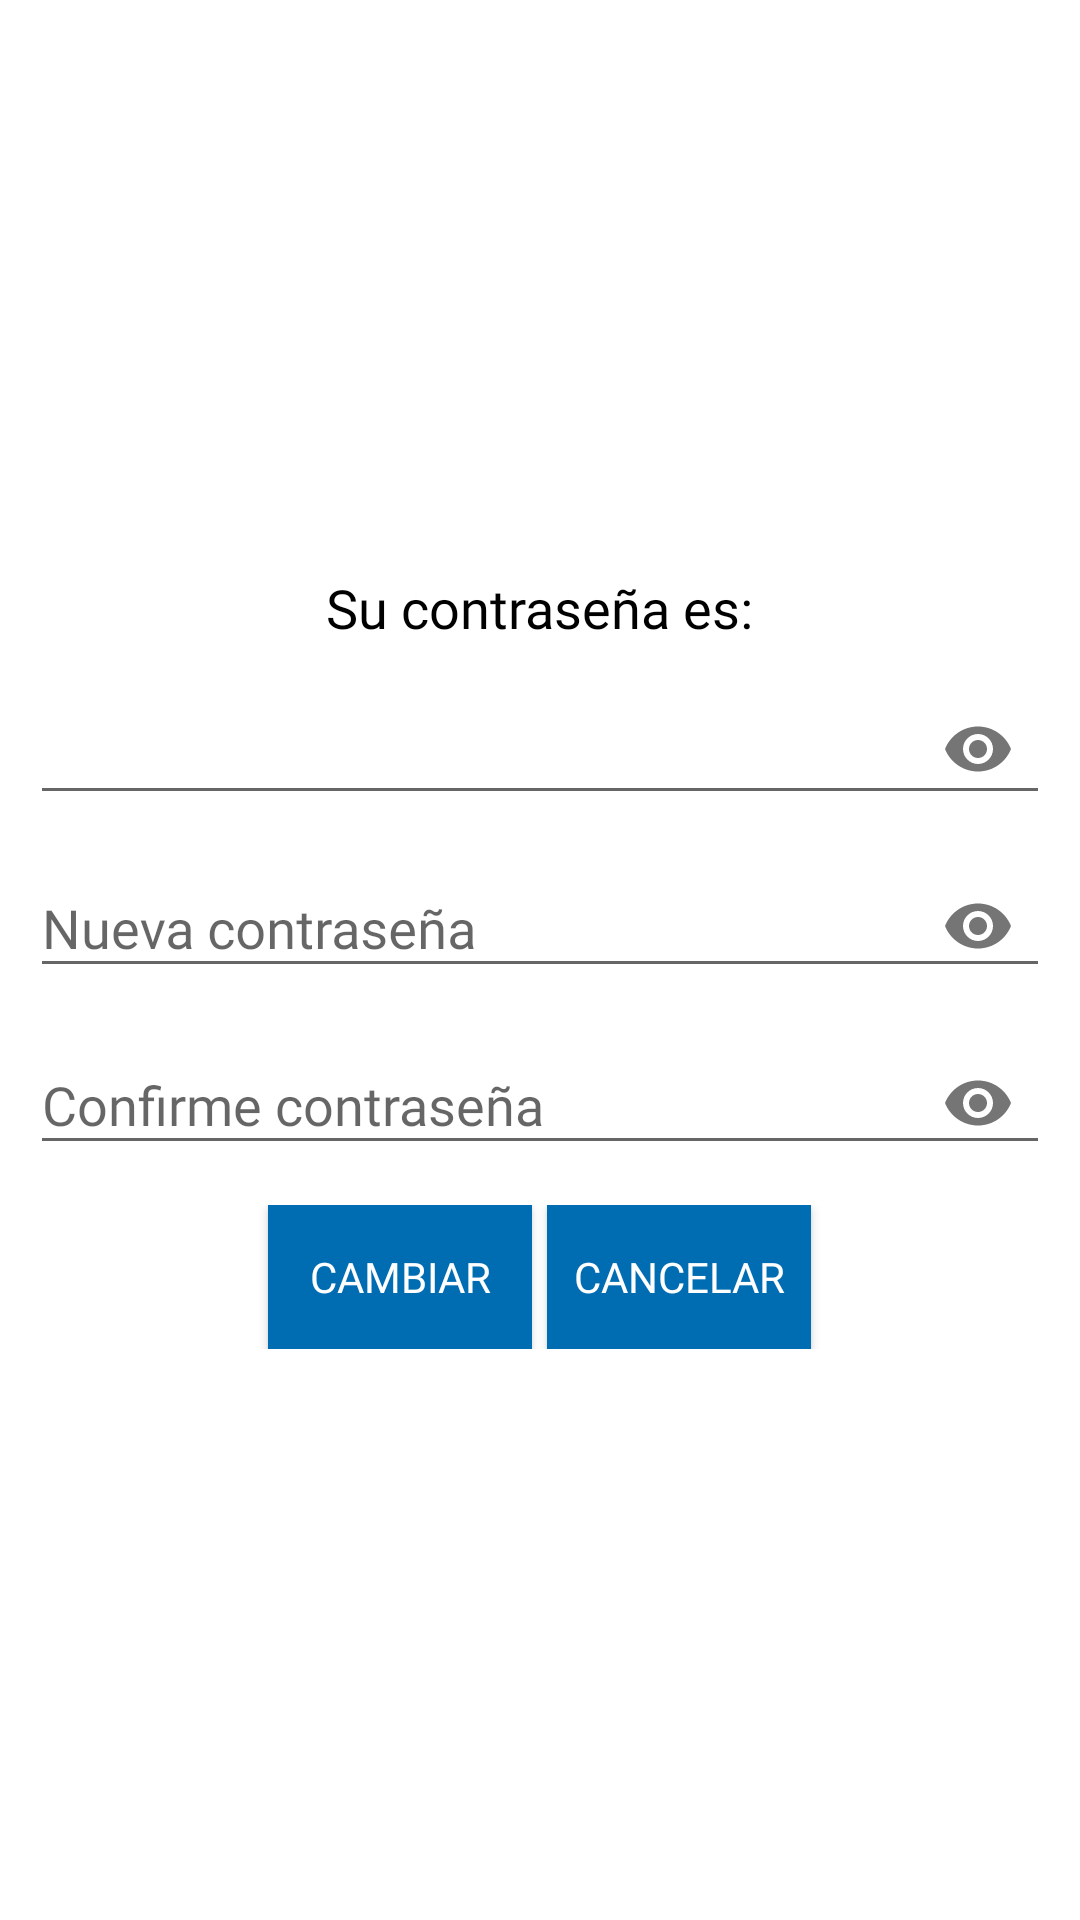

Layout XML and referenced resources for this Android screen:
<!-- AndroidManifest.xml: application theme AppTheme -->
<!-- res/layout/cuadro_dialogo_password.xml -->
<?xml version="1.0" encoding="utf-8"?>
<androidx.appcompat.widget.LinearLayoutCompat
    xmlns:android="http://schemas.android.com/apk/res/android"
    android:layout_width="380dp"
    android:layout_height="wrap_content"
    xmlns:app="http://schemas.android.com/apk/res-auto"
    android:orientation="vertical"
    android:padding="10dp"
    android:layout_gravity="center"
    android:background="#fff">

    <androidx.appcompat.widget.LinearLayoutCompat
        android:layout_width="match_parent"
        android:layout_height="match_parent"
        android:gravity="center"
        android:orientation="vertical">


        <TextView
            android:text="@string/TXT_password"
            android:layout_width="wrap_content"
            android:layout_height="wrap_content"
            android:fontFamily="@font/opensans_regular"
            android:textColor="#000"
            android:textSize="18sp"/>

        <com.google.android.material.textfield.TextInputLayout
            android:layout_width="match_parent"
            android:layout_height="wrap_content"
            app:passwordToggleEnabled="true">

            
            <EditText
                android:id="@+id/Password"
                android:text="@string/Password"
                android:layout_width="match_parent"
                android:layout_height="wrap_content"
                android:inputType="textPassword"
                android:gravity="center"
                android:fontFamily="@font/opensans_regular"
                android:layout_marginTop="10dp"
                android:textColor="#000"
                android:textSize="20sp"/>

        </com.google.android.material.textfield.TextInputLayout>


        
        <com.google.android.material.textfield.TextInputLayout
            android:layout_width="match_parent"
            android:layout_height="wrap_content"
            app:passwordToggleEnabled="true">

            <EditText
                android:id="@+id/Et_nuevo_password"
                android:hint="@string/Et_nuevo_password"
                android:fontFamily="@font/opensans_regular"
                android:inputType="textPassword"
                android:layout_width="match_parent"
                android:layout_height="wrap_content"/>

        </com.google.android.material.textfield.TextInputLayout>

        
        <com.google.android.material.textfield.TextInputLayout
            android:layout_width="match_parent"
            android:layout_height="wrap_content"
            app:passwordToggleEnabled="true">

            <EditText
                android:id="@+id/Et_C_nuevo_password"
                android:hint="@string/Et_C_nuevo_password"
                android:fontFamily="@font/opensans_regular"
                android:inputType="textPassword"
                android:layout_width="match_parent"
                android:layout_height="wrap_content"/>

        </com.google.android.material.textfield.TextInputLayout>

        
        <androidx.appcompat.widget.LinearLayoutCompat
            android:layout_width="match_parent"
            android:layout_height="wrap_content"
            android:orientation="horizontal"
            android:gravity="center"
            android:layout_marginTop="10dp">

            
            <Button
                android:id="@+id/Btn_cambiar_password"
                android:text="@string/Btn_cambiar_password"
                android:textColor="#fff"
                android:background="@color/colorPrimary"
                android:fontFamily="@font/opensans_bold"
                android:layout_width="wrap_content"
                android:layout_height="wrap_content"/>

            
            <Button
                android:id="@+id/Btn_cancelar_password"
                android:text="@string/Btn_cancelar_password"
                android:textColor="#fff"
                android:background="@color/colorPrimary"
                android:fontFamily="@font/opensans_bold"
                android:layout_marginStart="5dp"
                android:layout_width="wrap_content"
                android:layout_height="wrap_content"/>

        </androidx.appcompat.widget.LinearLayoutCompat>

    </androidx.appcompat.widget.LinearLayoutCompat>

</androidx.appcompat.widget.LinearLayoutCompat>
<!-- resources referenced by this layout -->
<resources>
  <color name="colorPrimary">#006db3</color>
  <string name="Btn_cambiar_password">Cambiar</string>
  <string name="Btn_cancelar_password">Cancelar</string>
  <string name="Et_C_nuevo_password">Confirme contraseña </string>
  <string name="Et_nuevo_password">Nueva contraseña</string>
  <string name="Password"> -- </string>
  <string name="TXT_password">Su contraseña es:</string>
  <style name="AppTheme" parent="Theme.AppCompat.Light.DarkActionBar">
          <item name="colorPrimary">@color/colorPrimary</item>
          <item name="colorPrimaryDark">@color/colorPrimaryDark</item>
          <item name="colorAccent">@color/colorAccent</item>
      </style>
  <color name="colorPrimaryDark">#006db3</color>
  <color name="colorAccent">#006db3</color>
</resources>
